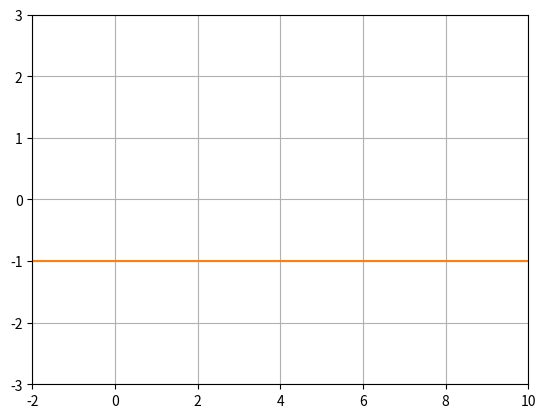

Reproduce this figure in Python.
import os
import numpy as np 
import matplotlib.pyplot as plt
import matplotlib.animation as animation

# TODO: 
#    - Define ROAD class, 
#    - Define WHEEL class,


dt = 0.01

xmin = -2
xmax = 10
nbx  = 100

ymin = -3
ymax =  3

x = np.linspace(xmin, xmax, nbx)
ROAD = -1 * np.ones(len(x))

fig = plt.figure()
ax  = fig.add_subplot(111, autoscale_on = False, xlim = (xmin, xmax), ylim = (ymin, ymax))
ax.grid()

line, = ax.plot([], [], '-', lw = 1)

plt.plot(x, ROAD)

theta = np.linspace(0, 2*np.pi, 100)

# fonction à définir quand blit=True
# crée l'arrière de l'animation qui sera présent sur chaque image
def init():
    line.set_data([],[])
    return line,

def animate(i): 
    t = i * dt
    x1 = [1. * np.cos(theta) + t]
    x2 = [1. * np.sin(theta)]
    line.set_data(x1, x2)
    return line,   
 
ani1 = animation.FuncAnimation(fig, animate, init_func = init, frames = 100, blit = False, interval = 20, repeat = False)
plt.show()